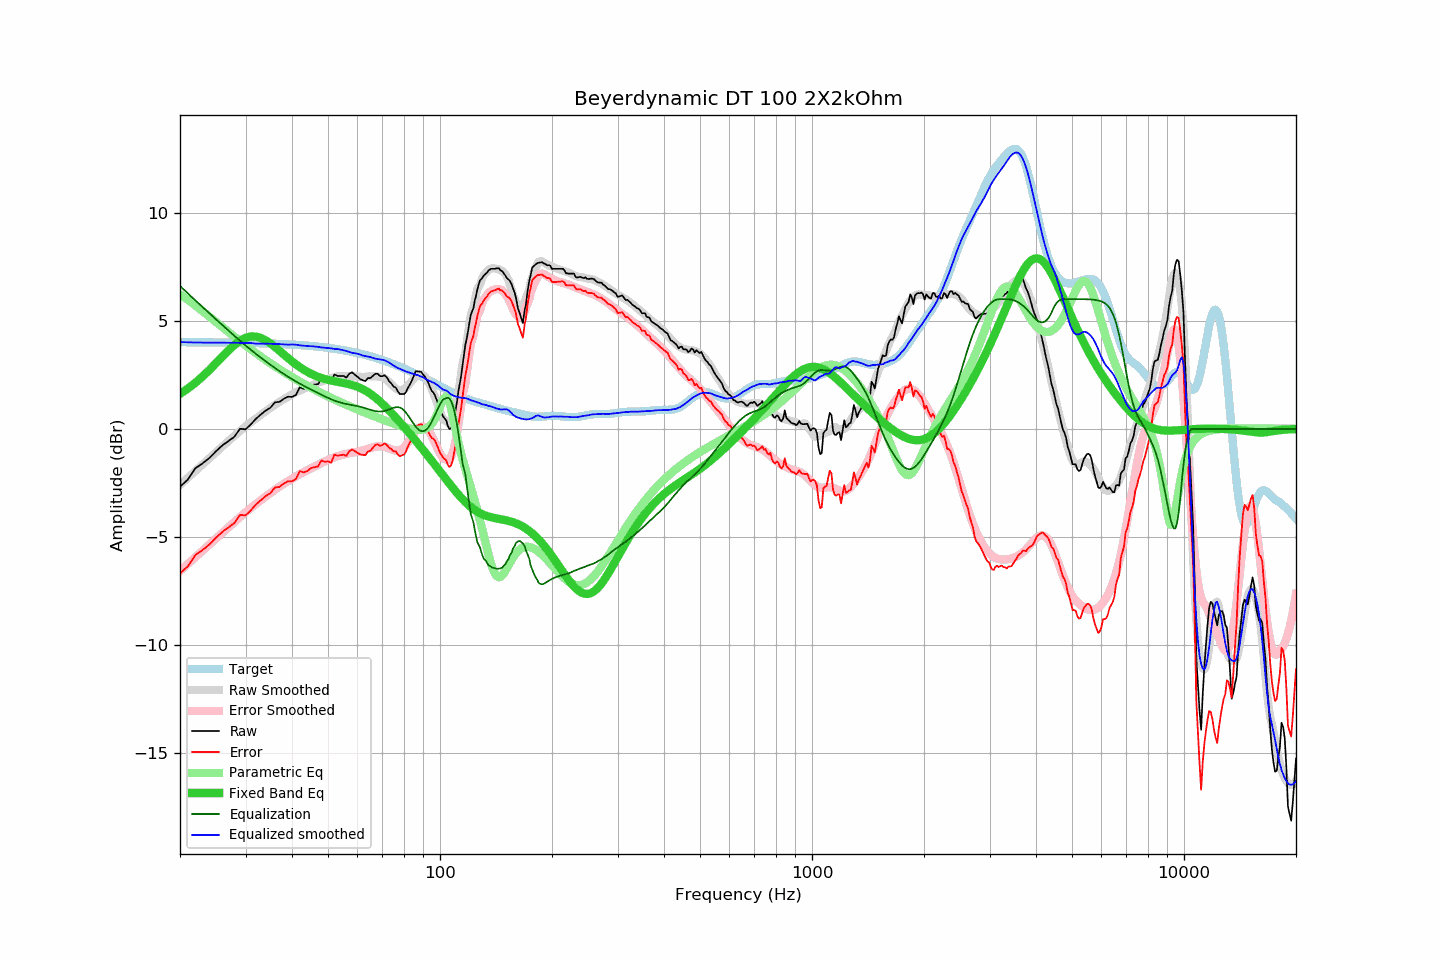

The table this chart was drawn from, first rows:
frequency, raw, error, smoothed, error_smoothed, equalization, parametric_eq, equalized_raw, equalized_smoothed, target
20, -2.67, -6.68, -2.59, -6.56, 6.60, 1.62, 3.93, 4.01, 4.01
21, -2.34, -6.35, -2.26, -6.24, 6.26, 1.87, 3.92, 4.00, 4.01
22, -1.82, -5.83, -1.95, -5.93, 5.94, 2.13, 4.12, 3.99, 4.01
23, -1.59, -5.59, -1.64, -5.63, 5.63, 2.42, 4.04, 3.99, 4.00
24, -1.34, -5.34, -1.35, -5.34, 5.34, 2.73, 4.00, 3.99, 4.00
25, -1.03, -5.03, -1.08, -5.06, 5.06, 3.04, 4.03, 3.99, 4.00
26, -0.76, -4.76, -0.81, -4.80, 4.80, 3.34, 4.04, 3.99, 3.99
27, -0.56, -4.55, -0.56, -4.54, 4.54, 3.63, 3.98, 3.98, 3.99
28, -0.36, -4.35, -0.32, -4.30, 4.30, 3.88, 3.94, 3.98, 3.99
29, 0.01, -3.97, -0.10, -4.07, 4.07, 4.07, 4.08, 3.98, 3.98
30, -0.02, -4.00, 0.12, -3.86, 3.86, 4.21, 3.83, 3.97, 3.98
31, 0.21, -3.76, 0.31, -3.66, 3.66, 4.27, 3.87, 3.97, 3.97
32, 0.47, -3.50, 0.47, -3.47, 3.47, 4.27, 3.94, 3.94, 3.97
33, 0.67, -3.29, 0.65, -3.29, 3.29, 4.20, 3.96, 3.94, 3.96
34, 0.85, -3.10, 0.82, -3.12, 3.12, 4.09, 3.97, 3.94, 3.95
35, 0.98, -2.97, 0.97, -2.96, 2.96, 3.95, 3.94, 3.93, 3.95
36, 1.23, -2.71, 1.11, -2.82, 2.82, 3.79, 4.04, 3.93, 3.94
37, 1.25, -2.68, 1.25, -2.67, 2.67, 3.62, 3.92, 3.92, 3.93
38, 1.39, -2.53, 1.36, -2.54, 2.54, 3.45, 3.93, 3.90, 3.92
39, 1.49, -2.42, 1.48, -2.42, 2.42, 3.28, 3.91, 3.90, 3.91
40, 1.48, -2.42, 1.60, -2.30, 2.30, 3.13, 3.78, 3.90, 3.90
41, 1.57, -2.32, 1.70, -2.19, 2.19, 2.98, 3.76, 3.89, 3.89
42, 1.93, -1.95, 1.77, -2.09, 2.09, 2.85, 4.02, 3.86, 3.88
43, 1.85, -2.01, 1.85, -2.00, 2.00, 2.74, 3.84, 3.85, 3.86
44, 1.90, -1.95, 1.93, -1.91, 1.91, 2.64, 3.80, 3.83, 3.85
45, 2.03, -1.80, 2.00, -1.82, 1.82, 2.55, 3.85, 3.82, 3.83
46, 2.05, -1.77, 2.07, -1.74, 1.74, 2.47, 3.79, 3.81, 3.82
47, 2.07, -1.73, 2.14, -1.65, 1.65, 2.41, 3.72, 3.79, 3.80
48, 2.33, -1.46, 2.19, -1.58, 1.58, 2.35, 3.91, 3.77, 3.78
49, 2.25, -1.52, 2.25, -1.50, 1.50, 2.31, 3.75, 3.75, 3.77
50, 2.25, -1.50, 2.31, -1.43, 1.43, 2.27, 3.68, 3.74, 3.75
51, 2.17, -1.56, 2.35, -1.37, 1.37, 2.23, 3.54, 3.72, 3.73
52, 2.52, -1.19, 2.39, -1.31, 1.31, 2.20, 3.83, 3.70, 3.71
53, 2.45, -1.24, 2.43, -1.26, 1.26, 2.18, 3.71, 3.69, 3.69
54, 2.45, -1.21, 2.45, -1.22, 1.22, 2.15, 3.67, 3.67, 3.66
55, 2.45, -1.19, 2.45, -1.18, 1.18, 2.12, 3.63, 3.64, 3.64
56, 2.37, -1.25, 2.45, -1.15, 1.15, 2.10, 3.52, 3.60, 3.62
57, 2.55, -1.04, 2.43, -1.12, 1.12, 2.07, 3.67, 3.56, 3.59
58, 2.62, -0.95, 2.42, -1.10, 1.10, 2.03, 3.72, 3.52, 3.56
59, 2.51, -1.03, 2.42, -1.08, 1.08, 1.99, 3.59, 3.50, 3.54
60, 2.41, -1.10, 2.42, -1.05, 1.05, 1.95, 3.46, 3.47, 3.51
61, 2.30, -1.18, 2.41, -1.02, 1.02, 1.89, 3.32, 3.44, 3.48
62, 2.25, -1.20, 2.40, -0.99, 0.99, 1.84, 3.24, 3.39, 3.45
63, 2.21, -1.21, 2.41, -0.96, 0.96, 1.77, 3.17, 3.37, 3.42
64, 2.35, -1.04, 2.42, -0.92, 0.92, 1.70, 3.27, 3.34, 3.39
65, 2.35, -1.01, 2.43, -0.88, 0.88, 1.62, 3.23, 3.32, 3.36
66, 2.45, -0.87, 2.43, -0.85, 0.85, 1.54, 3.30, 3.28, 3.32
67, 2.55, -0.74, 2.42, -0.82, 0.82, 1.45, 3.37, 3.25, 3.29
68, 2.55, -0.71, 2.42, -0.81, 0.81, 1.36, 3.36, 3.23, 3.25
69, 2.44, -0.78, 2.41, -0.80, 0.80, 1.26, 3.24, 3.21, 3.22
70, 2.44, -0.74, 2.38, -0.81, 0.81, 1.16, 3.25, 3.19, 3.18
71, 2.48, -0.67, 2.33, -0.83, 0.83, 1.06, 3.31, 3.17, 3.15
72, 2.37, -0.74, 2.25, -0.86, 0.86, 0.96, 3.23, 3.12, 3.11
73, 2.20, -0.87, 2.16, -0.90, 0.90, 0.85, 3.10, 3.06, 3.07
74, 2.10, -0.93, 2.06, -0.94, 0.94, 0.75, 3.04, 3.00, 3.03
75, 1.95, -1.05, 1.96, -0.98, 0.98, 0.64, 2.93, 2.94, 2.99
76, 1.92, -1.04, 1.87, -1.00, 1.00, 0.53, 2.92, 2.87, 2.96
77, 1.74, -1.18, 1.81, -1.01, 1.01, 0.42, 2.75, 2.82, 2.92
78, 1.61, -1.27, 1.79, -0.99, 0.99, 0.31, 2.60, 2.78, 2.88
79, 1.62, -1.22, 1.80, -0.94, 0.94, 0.20, 2.56, 2.74, 2.83
... 553 more rows
